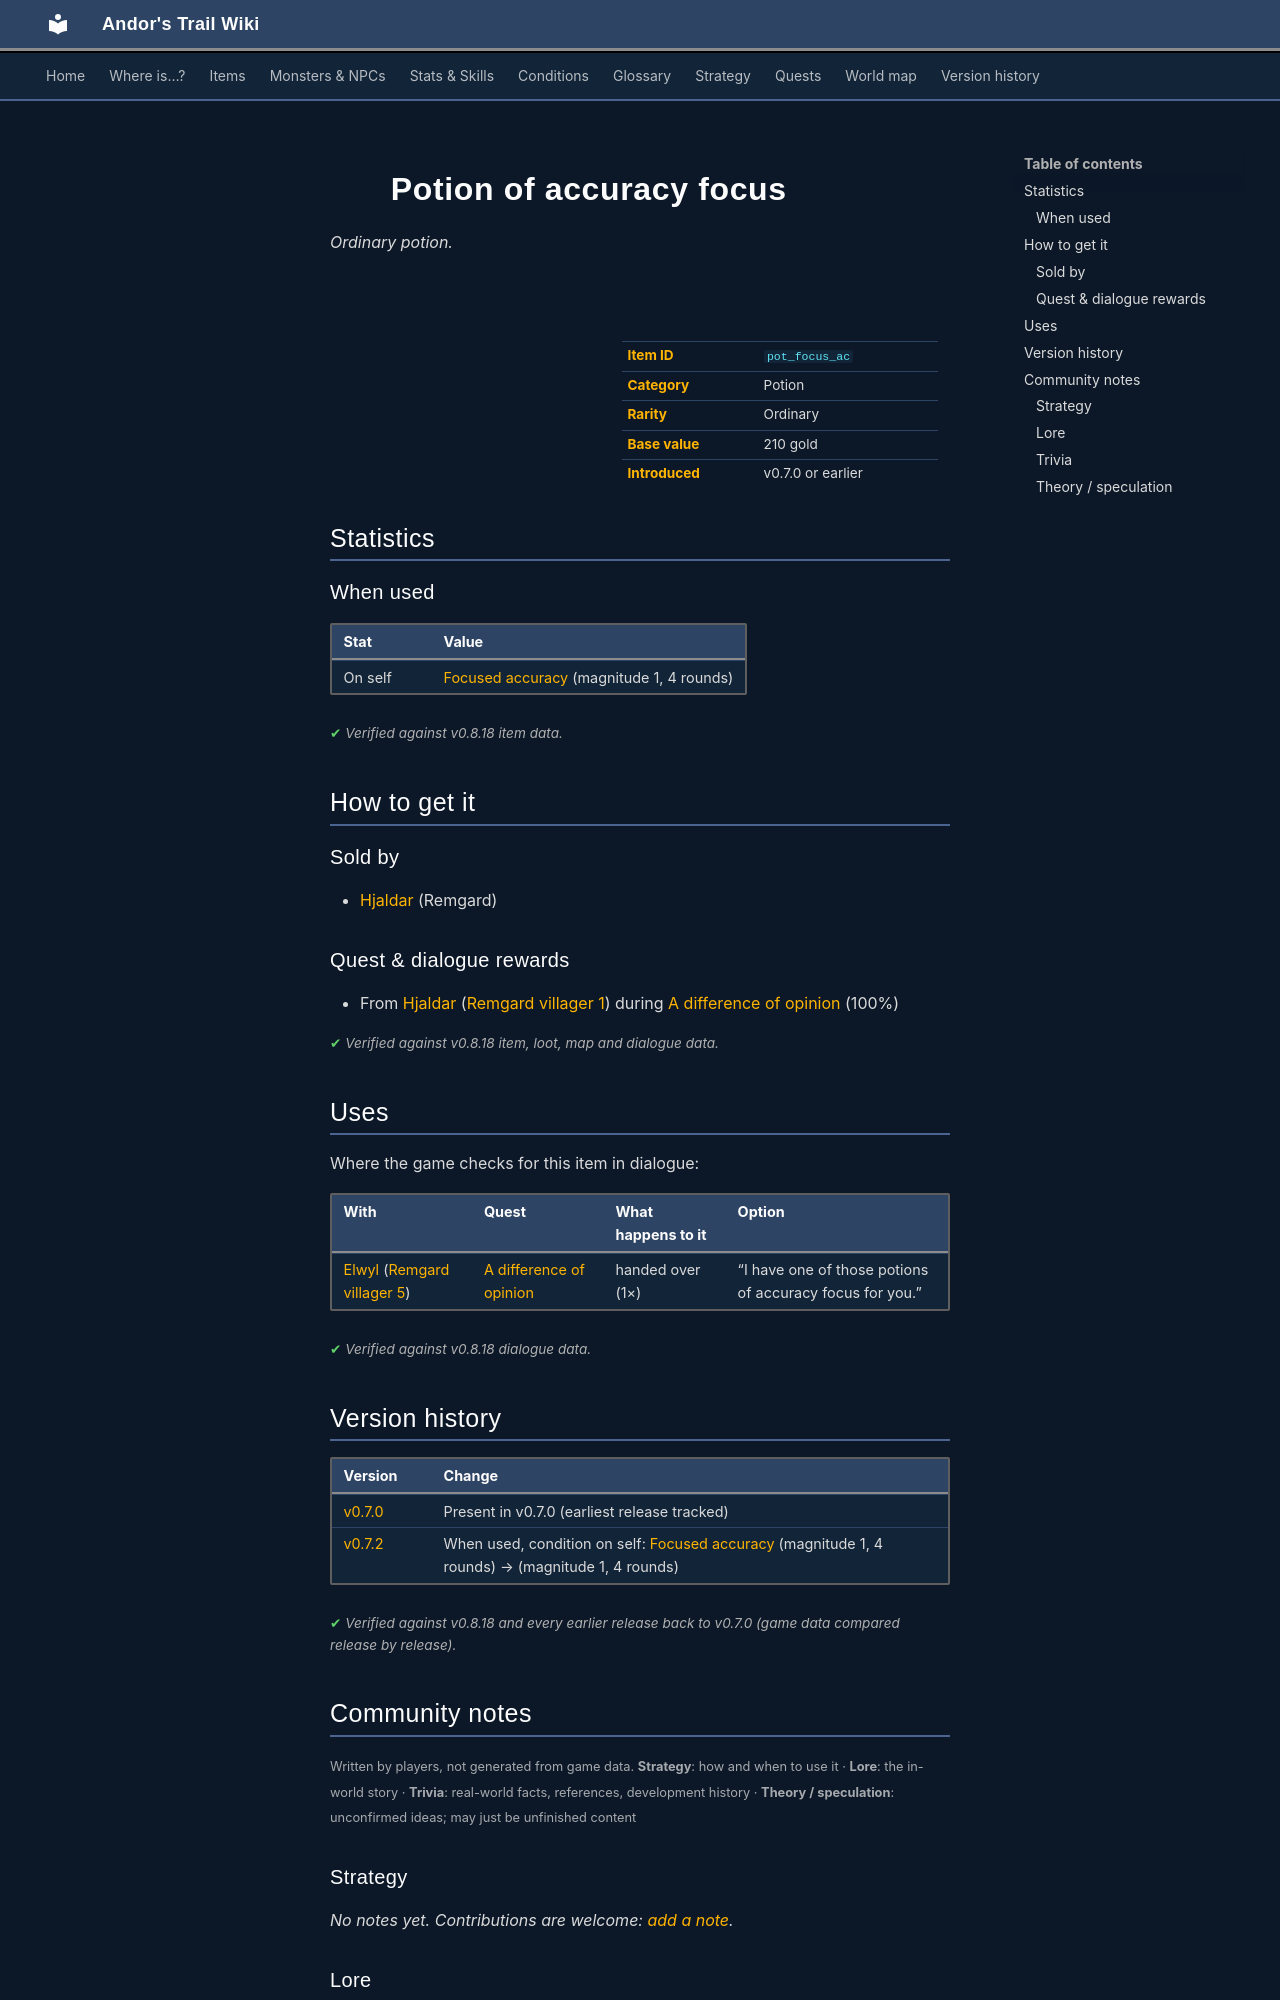

repository: asdfghjkl628/Andor-s-Trail-Wikiiii · page: items/pot_focus_ac/index.html · generator: mkdocs

---
description: "Potion of accuracy focus is a ordinary potion in Andor's Trail. How to get it: shops, quests and dialogue."
---

# ![](../assets/icons/items/items_consumables_37.png){ .sprite } Potion of accuracy focus

*Ordinary potion.*

<div class="infobox" markdown>

<p class="ib-img"><img class="sprite" src="../../assets/icons/items/items_consumables_37.png" alt=""></p>

| | |
|---|---|
| **Item ID** | `pot_focus_ac` |
| **Category** | Potion |
| **Rarity** | Ordinary |
| **Base value** | 210 gold |
| **Introduced** | v0.7.0 or earlier |

</div>

## Statistics

### When used

| Stat | Value |
|---|---|
| On self | [Focused accuracy](../conditions/focus_ac.md) (magnitude 1, 4 rounds) |

<p class="verified">Verified against v0.8.18 item data.</p>

## How to get it

### Sold by

- [Hjaldar](../monsters/hjaldar.md) (Remgard)

### Quest & dialogue rewards

- From [Hjaldar](../monsters/hjaldar.md) ([Remgard villager 1](../maps/remgard_villager1.md)) during [A difference of opinion](../quests/sisterfight.md#stage-61) (100%)


<p class="verified">Verified against v0.8.18 item, loot, map and dialogue data.</p>

## Uses

Where the game checks for this item in dialogue:

| With | Quest | What happens to it | Option |
|---|---|---|---|
| [Elwyl](../monsters/elwyl.md) ([Remgard villager 5](../maps/remgard_villager5.md)) | [A difference of opinion](../quests/sisterfight.md#stage-70) | handed over (1×) | “I have one of those potions of accuracy focus for you.” |

<p class="verified">Verified against v0.8.18 dialogue data.</p>


## Version history

| Version | Change |
|---|---|
| [v0.7.0](../versions/0.7.0.md) | Present in v0.7.0 (earliest release tracked) |
| [v0.7.2](../versions/0.7.2.md) | When used, condition on self: [Focused accuracy](../conditions/focus_ac.md) (magnitude 1, 4 rounds) → (magnitude 1, 4 rounds) |

<p class="verified">Verified against v0.8.18 and every earlier release back to v0.7.0 (game data compared release by release).</p>


## Community notes

<small>Written by players, not generated from game data. **Strategy**: how and when to use it · **Lore**: the in-world story · **Trivia**: real-world facts, references, development history · **Theory / speculation**: unconfirmed ideas; may just be unfinished content</small>

### Strategy

*No notes yet. Contributions are welcome: [add a note](https://github.com/asdfghjkl628/Andor-s-Trail-Wikiiii/new/main/notes/items?filename=pot_focus_ac.md&value=%23%23%20Strategy%0A%0A%3C%21--%20how%20and%20when%20to%20use%20it%20--%3E%0A%0A%23%23%20Lore%0A%0A%3C%21--%20the%20in-world%20story%20--%3E%0A%0A%23%23%20Trivia%0A%0A%3C%21--%20real-world%20facts%2C%20references%2C%20development%20history%20--%3E%0A%0A%23%23%20Theory%20/%20speculation%0A%0A%3C%21--%20unconfirmed%20ideas%3B%20may%20just%20be%20unfinished%20content%20--%3E%0A).*

### Lore

*No notes yet. Contributions are welcome: [add a note](https://github.com/asdfghjkl628/Andor-s-Trail-Wikiiii/new/main/notes/items?filename=pot_focus_ac.md&value=%23%23%20Strategy%0A%0A%3C%21--%20how%20and%20when%20to%20use%20it%20--%3E%0A%0A%23%23%20Lore%0A%0A%3C%21--%20the%20in-world%20story%20--%3E%0A%0A%23%23%20Trivia%0A%0A%3C%21--%20real-world%20facts%2C%20references%2C%20development%20history%20--%3E%0A%0A%23%23%20Theory%20/%20speculation%0A%0A%3C%21--%20unconfirmed%20ideas%3B%20may%20just%20be%20unfinished%20content%20--%3E%0A).*

### Trivia

*No notes yet. Contributions are welcome: [add a note](https://github.com/asdfghjkl628/Andor-s-Trail-Wikiiii/new/main/notes/items?filename=pot_focus_ac.md&value=%23%23%20Strategy%0A%0A%3C%21--%20how%20and%20when%20to%20use%20it%20--%3E%0A%0A%23%23%20Lore%0A%0A%3C%21--%20the%20in-world%20story%20--%3E%0A%0A%23%23%20Trivia%0A%0A%3C%21--%20real-world%20facts%2C%20references%2C%20development%20history%20--%3E%0A%0A%23%23%20Theory%20/%20speculation%0A%0A%3C%21--%20unconfirmed%20ideas%3B%20may%20just%20be%20unfinished%20content%20--%3E%0A).*
